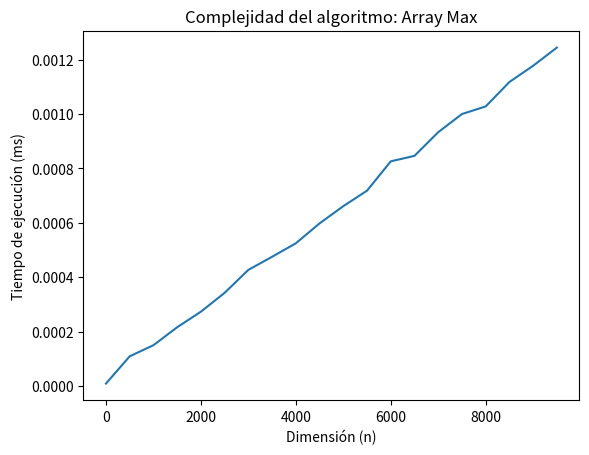

The script that saved this image:
import sys
from time import time
import random
import  matplotlib.pyplot as plt

def arrayMax(arr):
    return arrayMax_aux(arr, 0, 0)

def arrayMax_aux(arr, i, max):
    if i==len(arr):
        return max
    if arr[i]>max:
        max=arr[i]
    return arrayMax_aux(arr, i+1, max)

def createArray(length):
    array = []
    for i in range(length):
        array.append(random.randint(0,100000))
    return array

sys.setrecursionlimit(2000000)

print(arrayMax([12,342,255,542,23]))

#Tomar tiempos
times =[]
for i in range(100,10000,500):
    array = createArray(i)
    inicio = time()
    print(arrayMax(array))
    fin = time()
    total = fin-inicio
    times.append(total)
    print("El tiempo total con ", i,  " es: ", total, " ms")
   
#Graficar tiempos
plt.plot(range(1,9600,500),times,label="ArrayMax")
plt.xlabel("Dimensión (n)")
plt.ylabel("Tiempo de ejecución (ms)")
plt.title("Complejidad del algoritmo: Array Max")
plt.show()